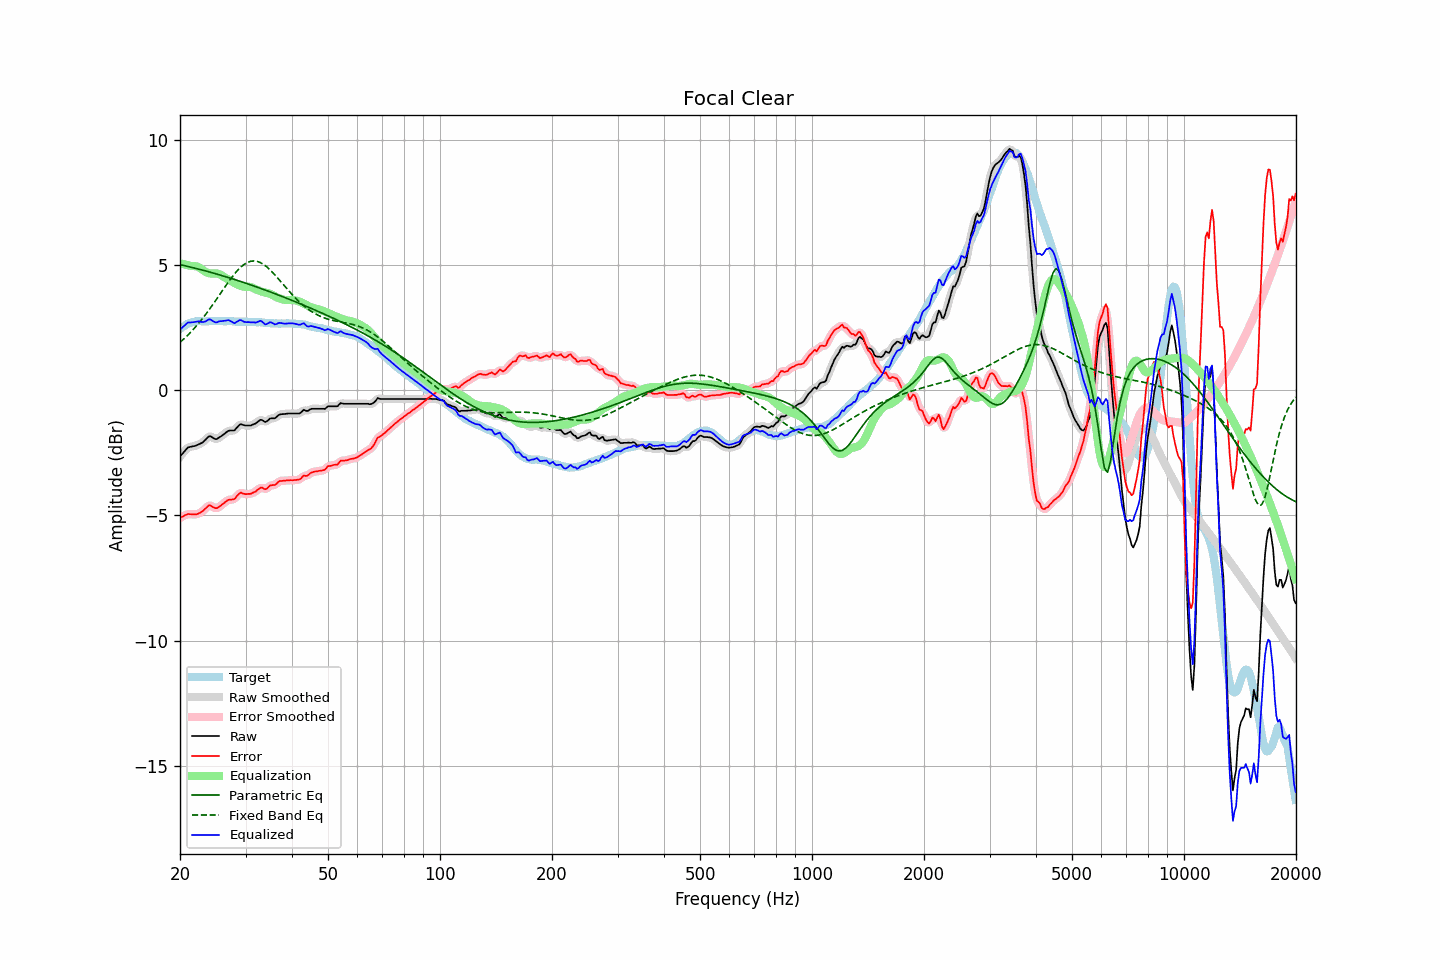

The data file committed next to this chart (first rows):
frequency, raw, error, smoothed, error_smoothed, equalization, parametric_eq, fixed_band_eq, equalized_raw, equalized_smoothed, target
20.00, -2.65, -5.10, -2.66, -5.10, 5.07, 5.01, 1.91, 2.42, 2.41, 2.44
20.20, -2.57, -5.06, -2.57, -5.06, 5.05, 5.00, 1.97, 2.48, 2.48, 2.49
20.40, -2.50, -5.04, -2.49, -5.03, 5.03, 4.98, 2.02, 2.53, 2.54, 2.54
20.61, -2.42, -4.99, -2.42, -5.00, 5.02, 4.97, 2.08, 2.59, 2.60, 2.57
20.81, -2.35, -4.97, -2.35, -4.97, 5.00, 4.95, 2.14, 2.65, 2.65, 2.62
21.02, -2.28, -4.94, -2.30, -4.95, 4.99, 4.94, 2.21, 2.70, 2.69, 2.66
21.23, -2.27, -4.95, -2.27, -4.95, 4.97, 4.92, 2.27, 2.70, 2.71, 2.68
21.44, -2.25, -4.95, -2.25, -4.95, 4.96, 4.91, 2.34, 2.71, 2.71, 2.70
21.66, -2.24, -4.96, -2.24, -4.96, 4.96, 4.89, 2.41, 2.71, 2.71, 2.72
21.87, -2.23, -4.96, -2.23, -4.96, 4.95, 4.88, 2.48, 2.72, 2.72, 2.73
22.09, -2.21, -4.96, -2.21, -4.96, 4.94, 4.86, 2.55, 2.73, 2.73, 2.75
22.31, -2.18, -4.94, -2.18, -4.94, 4.93, 4.84, 2.63, 2.75, 2.74, 2.76
22.54, -2.15, -4.91, -2.16, -4.91, 4.90, 4.83, 2.70, 2.75, 2.74, 2.76
22.76, -2.12, -4.88, -2.12, -4.88, 4.86, 4.81, 2.78, 2.73, 2.73, 2.76
22.99, -2.09, -4.84, -2.08, -4.83, 4.81, 4.79, 2.86, 2.72, 2.72, 2.75
23.22, -2.03, -4.78, -2.03, -4.78, 4.76, 4.78, 2.94, 2.73, 2.73, 2.74
23.45, -1.97, -4.72, -1.97, -4.71, 4.72, 4.76, 3.03, 2.75, 2.75, 2.74
23.69, -1.90, -4.66, -1.90, -4.65, 4.69, 4.74, 3.11, 2.79, 2.79, 2.75
23.92, -1.84, -4.59, -1.86, -4.62, 4.67, 4.72, 3.20, 2.83, 2.81, 2.75
24.16, -1.84, -4.60, -1.85, -4.61, 4.66, 4.71, 3.29, 2.82, 2.81, 2.76
24.40, -1.88, -4.65, -1.88, -4.64, 4.66, 4.69, 3.38, 2.78, 2.78, 2.77
24.65, -1.92, -4.68, -1.92, -4.68, 4.66, 4.67, 3.47, 2.74, 2.74, 2.76
24.89, -1.95, -4.71, -1.95, -4.71, 4.66, 4.65, 3.56, 2.71, 2.72, 2.76
25.14, -1.95, -4.71, -1.94, -4.70, 4.66, 4.63, 3.66, 2.71, 2.72, 2.76
25.39, -1.90, -4.67, -1.91, -4.67, 4.64, 4.62, 3.75, 2.74, 2.73, 2.77
25.65, -1.86, -4.63, -1.87, -4.63, 4.62, 4.60, 3.85, 2.75, 2.75, 2.77
25.91, -1.82, -4.58, -1.82, -4.58, 4.58, 4.58, 3.94, 2.76, 2.76, 2.75
26.16, -1.77, -4.53, -1.77, -4.53, 4.54, 4.56, 4.04, 2.76, 2.76, 2.75
26.43, -1.72, -4.48, -1.72, -4.47, 4.49, 4.54, 4.13, 2.77, 2.77, 2.75
26.69, -1.67, -4.42, -1.67, -4.42, 4.46, 4.52, 4.22, 2.78, 2.79, 2.75
26.96, -1.62, -4.38, -1.63, -4.39, 4.42, 4.50, 4.31, 2.80, 2.79, 2.76
27.23, -1.61, -4.37, -1.61, -4.37, 4.39, 4.48, 4.40, 2.77, 2.77, 2.76
27.50, -1.61, -4.37, -1.62, -4.37, 4.35, 4.46, 4.49, 2.74, 2.73, 2.76
27.77, -1.61, -4.36, -1.61, -4.36, 4.31, 4.44, 4.57, 2.70, 2.70, 2.75
28.05, -1.60, -4.35, -1.58, -4.32, 4.27, 4.42, 4.65, 2.67, 2.69, 2.74
28.33, -1.52, -4.25, -1.52, -4.26, 4.24, 4.40, 4.73, 2.72, 2.71, 2.73
28.62, -1.45, -4.18, -1.45, -4.19, 4.21, 4.38, 4.80, 2.75, 2.76, 2.73
28.90, -1.38, -4.12, -1.39, -4.13, 4.18, 4.36, 4.86, 2.80, 2.79, 2.74
29.19, -1.36, -4.09, -1.37, -4.11, 4.16, 4.33, 4.93, 2.79, 2.78, 2.73
29.48, -1.38, -4.13, -1.38, -4.12, 4.14, 4.31, 4.98, 2.76, 2.76, 2.75
29.78, -1.40, -4.14, -1.40, -4.13, 4.13, 4.29, 5.03, 2.73, 2.73, 2.73
30.08, -1.41, -4.15, -1.41, -4.15, 4.13, 4.27, 5.07, 2.72, 2.72, 2.74
30.38, -1.41, -4.14, -1.42, -4.15, 4.13, 4.25, 5.10, 2.72, 2.71, 2.73
30.68, -1.41, -4.14, -1.41, -4.15, 4.13, 4.23, 5.13, 2.72, 2.72, 2.73
30.99, -1.41, -4.14, -1.40, -4.13, 4.12, 4.20, 5.15, 2.71, 2.72, 2.73
31.30, -1.38, -4.11, -1.39, -4.11, 4.09, 4.18, 5.16, 2.71, 2.71, 2.72
31.61, -1.35, -4.07, -1.36, -4.08, 4.06, 4.16, 5.16, 2.71, 2.70, 2.72
31.93, -1.33, -4.05, -1.32, -4.04, 4.03, 4.14, 5.15, 2.70, 2.71, 2.72
32.24, -1.28, -3.99, -1.28, -3.99, 4.00, 4.11, 5.14, 2.72, 2.72, 2.71
32.57, -1.23, -3.95, -1.23, -3.94, 3.98, 4.09, 5.12, 2.74, 2.75, 2.71
32.89, -1.18, -3.89, -1.20, -3.91, 3.95, 4.07, 5.09, 2.77, 2.76, 2.71
33.22, -1.19, -3.89, -1.21, -3.91, 3.93, 4.04, 5.06, 2.74, 2.73, 2.70
33.55, -1.23, -3.93, -1.23, -3.93, 3.91, 4.02, 5.02, 2.68, 2.68, 2.70
33.89, -1.27, -3.96, -1.25, -3.94, 3.90, 4.00, 4.97, 2.62, 2.65, 2.68
34.23, -1.24, -3.93, -1.24, -3.92, 3.88, 3.97, 4.92, 2.64, 2.65, 2.69
34.57, -1.19, -3.87, -1.19, -3.87, 3.87, 3.95, 4.87, 2.68, 2.67, 2.68
34.92, -1.13, -3.81, -1.15, -3.82, 3.85, 3.93, 4.81, 2.72, 2.70, 2.67
35.27, -1.12, -3.79, -1.13, -3.80, 3.82, 3.90, 4.74, 2.70, 2.69, 2.67
35.62, -1.12, -3.79, -1.12, -3.79, 3.78, 3.88, 4.68, 2.66, 2.66, 2.67
35.97, -1.12, -3.79, -1.11, -3.77, 3.75, 3.85, 4.60, 2.63, 2.64, 2.66
... 635 more rows
